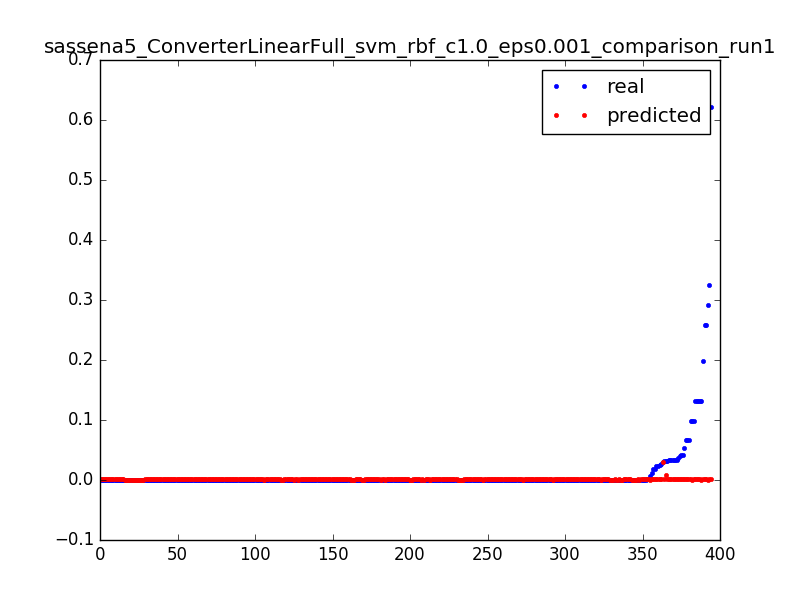

The file beside this chart, header and first rows:
0.023686515769988235, 0.00135300567095, 0.0031847133757961785
0.000565, 0.001306, 0.006369
0.000624, 0.001258, 0.009554
0.0004656, 0.001211, 0.01274
0.0006696, 0.001164, 0.01592
0.0006098, 0.001117, 0.01911
0.02386, 0.001658, 0.003185
0.001045, 0.001611, 0.006369
0.001031, 0.001564, 0.009554
0.000419, 0.001518, 0.01274
0.01754, 0.001606, 0.003185
0.01107, 0.001597, 0.006369
0.0001967, 0.001588, 0.009554
0.0, 0.001578, 0.01274
0.0001668, 0.001569, 0.01592
4.3201748436476005e-05, 0.00156, 0.01911
6.595981234497676e-05, 0.001552, 0.02229
0.0001338, 0.001543, 0.02548
1.8000728515198336e-05, 0.001534, 0.02866
9.116083226625444e-05, 0.001525, 0.03185
5.914525083565168e-05, 0.001517, 0.03503
5.554510513261201e-05, 0.001508, 0.03822
8.280335116991235e-05, 0.0015, 0.0414
5.554510513261201e-05, 0.001491, 0.04459
5.554510513261201e-05, 0.001483, 0.04777
5.760233124863468e-05, 0.001475, 0.05096
8.434627075692935e-05, 0.001467, 0.05414
7.85603223056156e-05, 0.001459, 0.05732
4.3201748436476005e-05, 0.001451, 0.06051
7.354583364781034e-05, 0.001443, 0.06369
6.994568794477068e-05, 0.001435, 0.06688
5.400218554559501e-05, 0.001427, 0.07006
4.3201748436476005e-05, 0.00142, 0.07325
5.554510513261201e-05, 0.001412, 0.07643
9.874685356908802e-05, 0.001405, 0.07962
4.3201748436476005e-05, 0.001397, 0.0828
0.1318, 0.00139, 0.08599
0.1318, 0.001383, 0.08917
0.0, 0.001376, 0.09236
9.874685356908802e-05, 0.001369, 0.09554
5.914525083565168e-05, 0.001362, 0.09873
3.960160273343634e-05, 0.001355, 0.1019
9.463240133704269e-05, 0.001348, 0.1051
3.6001457030396673e-06, 0.001341, 0.1083
0.000114, 0.001335, 0.1115
9.874685356908802e-05, 0.001328, 0.1146
0.0, 0.001322, 0.1178
9.874685356908802e-05, 0.001315, 0.121
2.1600874218238002e-05, 0.001309, 0.1242
7.714597935085002e-05, 0.001303, 0.1274
9.874685356908802e-05, 0.001296, 0.1306
0.0, 0.00129, 0.1338
9.874685356908802e-05, 0.001284, 0.1369
7.354583364781034e-05, 0.001279, 0.1401
2.5201019921277672e-05, 0.001273, 0.1433
9.874685356908802e-05, 0.001267, 0.1465
3.6001457030396673e-06, 0.001261, 0.1497
9.514670786604836e-05, 0.001256, 0.1529
9.874685356908802e-05, 0.00125, 0.1561
0.0, 0.001245, 0.1592
0.0001215, 0.001239, 0.1624
... 334 more rows
